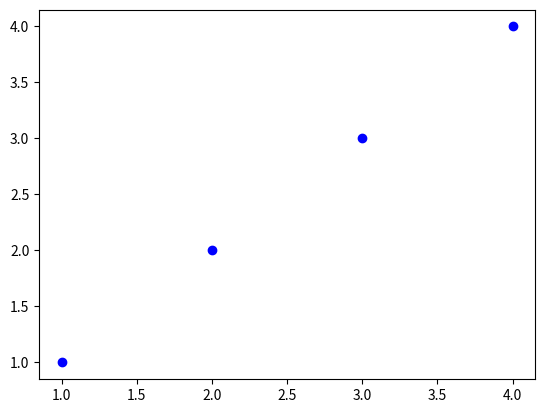

This chart was generated by the following Python code:
#https://matplotlib.org/index.html
import matplotlib.pyplot as plt

plt.plot([1,2,3,4],[1,2,3,4],'bo') # r 은  red o 는 동그라미
plt.show()